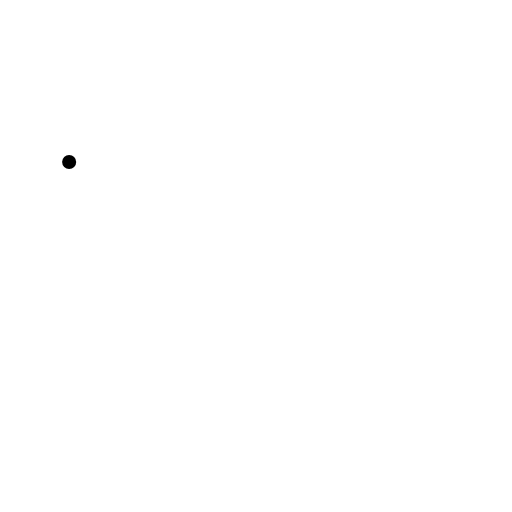
t = 0.00 s
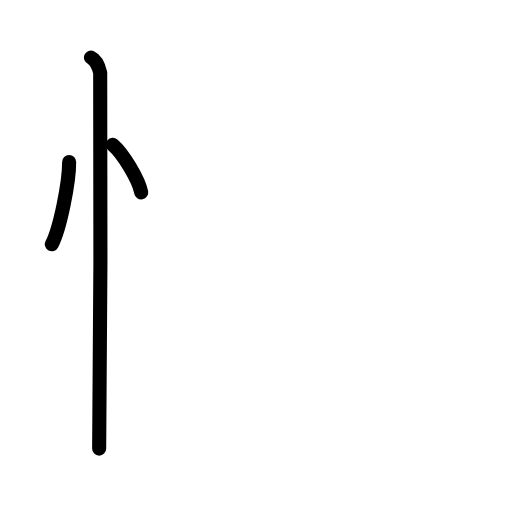
t = 2.80 s
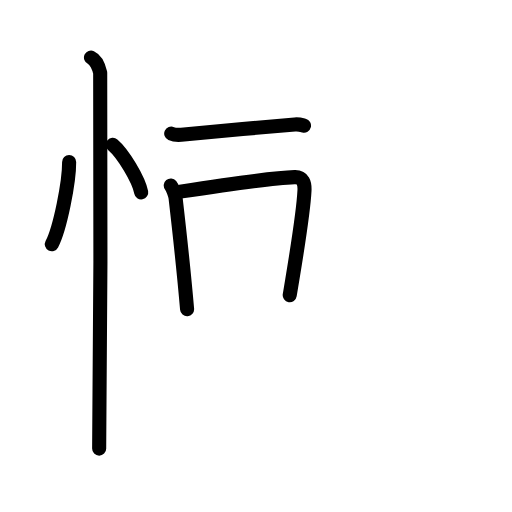
t = 5.60 s
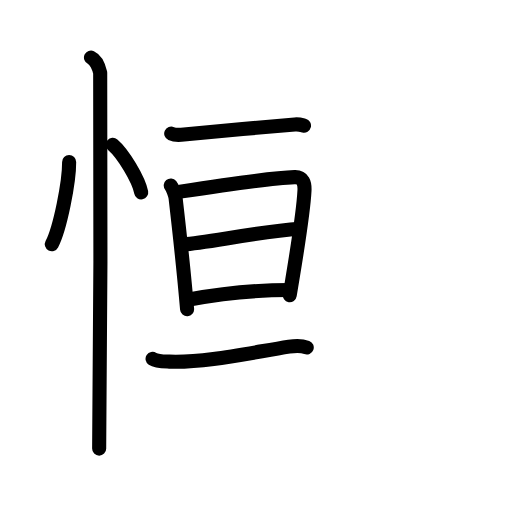
t = 8.40 s
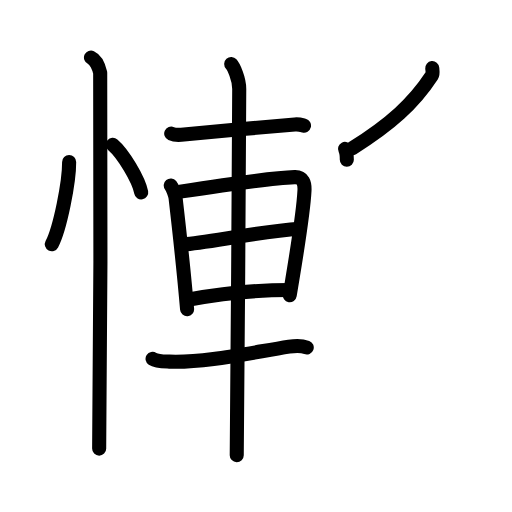
t = 11.20 s
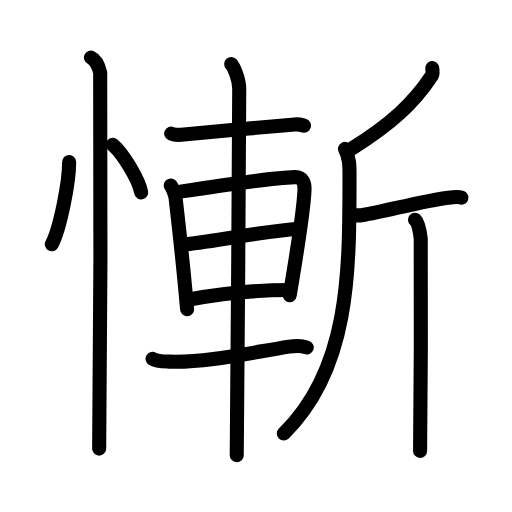
t = 14.00 s

The animated SVG that drew these frames (rendered in a browser with its animation timeline set to each time). Animation: 41 SMIL elements (animate=41); one cycle of 14.00 s.

<?xml version="1.0" encoding="UTF-8"?>
<!--
AniKanjiVG is licensed by CC-BY-SA Paul C. Sommerhoff (https://bitbucket.org/sommerhoff/anikanjivg).
AniKanjiVG uses KanjiVG which is licensed by CC-BY-SA Ulrich Apel (http://kanjivg.tagaini.net).
See also http://creativecommons.org/licenses/by-sa/3.0/
-->
<svg xmlns:kvg='http://kanjivg.tagaini.net' xmlns='http://www.w3.org/2000/svg' width='109' height='109' viewBox='0 0 109 109' style='fill:none;stroke:#000000;stroke-width:3;stroke-linecap:round;stroke-linejoin:round;' id="kvg:kanji_0615a"><g id="kvg:0615a" kvg:element="慚"><g id="kvg:0615a-g1" kvg:element="忄" kvg:variant="true" kvg:original="心" kvg:position="left" kvg:radical="general"><path id="kvg:0615a-s1" kvg:type="㇔" d="M14.72,34.5c0.02,4.31-1.94,14.14-3.69,17.5"><animate attributeName="d" begin="0.0s" dur="1.0s" from="M14.72,34.5C14.72,34.5,14.72,34.5,14.72,34.5" to="M14.72,34.5c0.02,4.31-1.94,14.14-3.69,17.5" />
</path>
<path id="kvg:0615a-s2" kvg:type="㇔" d="M24.02,30.83c2.13,1.79,5.51,7.35,6.04,10.13"><animate attributeName="d" begin="1.0s" dur="1.0s" from="M24.02,30.83C24.02,30.83,24.02,30.83,24.02,30.83" to="M24.02,30.83c2.13,1.79,5.51,7.35,6.04,10.13" />
<animate attributeName="d" begin="0s" dur="1.0s" from="M-100,-100" to="M-100,-100" />
</path>
<path id="kvg:0615a-s3" kvg:type="㇑" d="M19.37,12.25c1.09,0.5,1.74,2.25,1.96,3.25c0.22,1,0,73.75-0.22,80"><animate attributeName="d" begin="2.0s" dur="0.5s" from="M19.37,12.25C19.37,12.25,19.37,12.25,19.37,12.25" to="M19.37,12.25c1.09,0.5,1.74,2.25,1.96,3.25" />
<animate attributeName="d" begin="2.5s" dur="0.5s" from="M19.37,12.25c1.09,0.5,1.74,2.25,1.96,3.25c0,0,0,0,0,0,0" to="M19.37,12.25c1.09,0.5,1.74,2.25,1.96,3.25c0.22,1,0,73.75-0.22,80" />
<animate attributeName="d" begin="0s" dur="2.0s" from="M-100,-100" to="M-100,-100" />
</path>
</g>
<g id="kvg:0615a-g2" kvg:element="斬" kvg:position="right"><g id="kvg:0615a-g3" kvg:element="車" kvg:position="left"><path id="kvg:0615a-s4" kvg:type="㇐" d="M36.45,28.44c0.56,0.25,1.57,0.3,2.13,0.25c7.76-0.74,16.3-1.55,24.19-2.19c0.93-0.08,1.48,0.12,1.95,0.24"><animate attributeName="d" begin="3.0s" dur="0.3333333333333333s" from="M36.45,28.44C36.45,28.44,36.45,28.44,36.45,28.44" to="M36.45,28.44c0.56,0.25,1.57,0.3,2.13,0.25" />
<animate attributeName="d" begin="3.3333333333333335s" dur="0.3333333333333333s" from="M36.45,28.44c0.56,0.25,1.57,0.3,2.13,0.25c0,0,0,0,0,0,0" to="M36.45,28.44c0.56,0.25,1.57,0.3,2.13,0.25c7.76-0.74,16.3-1.55,24.19-2.19" />
<animate attributeName="d" begin="3.6666666666666665s" dur="0.3333333333333333s" from="M36.45,28.44c0.56,0.25,1.57,0.3,2.13,0.25c7.76-0.74,16.3-1.55,24.19-2.19c0,0,0,0,0,0,0" to="M36.45,28.44c0.56,0.25,1.57,0.3,2.13,0.25c7.76-0.74,16.3-1.55,24.19-2.19c0.93-0.08,1.48,0.12,1.95,0.24" />
<animate attributeName="d" begin="0s" dur="3.0s" from="M-100,-100" to="M-100,-100" />
</path>
<path id="kvg:0615a-s5" kvg:type="㇑" d="M36.35,39.48c0.42,0.51,0.95,2,1.03,2.68c0.57,4.93,1.65,14.35,2.45,23.67"><animate attributeName="d" begin="4.0s" dur="0.5s" from="M36.35,39.48C36.35,39.48,36.35,39.48,36.35,39.48" to="M36.35,39.48c0.42,0.51,0.95,2,1.03,2.68" />
<animate attributeName="d" begin="4.5s" dur="0.5s" from="M36.35,39.48c0.42,0.51,0.95,2,1.03,2.68c0,0,0,0,0,0,0" to="M36.35,39.48c0.42,0.51,0.95,2,1.03,2.68c0.57,4.93,1.65,14.35,2.45,23.67" />
<animate attributeName="d" begin="0s" dur="4.0s" from="M-100,-100" to="M-100,-100" />
</path>
<path id="kvg:0615a-s6" kvg:type="㇕a" d="M38.37,40.8c6.38-0.99,20.01-2.94,24.36-3.09c1.8-0.06,2.17,1.35,2.09,2.89c-0.26,5.31-1.71,13.55-3.14,22.25"><animate attributeName="d" begin="5.0s" dur="0.3333333333333333s" from="M38.37,40.8C38.37,40.8,38.37,40.8,38.37,40.8" to="M38.37,40.8c6.38-0.99,20.01-2.94,24.36-3.09" />
<animate attributeName="d" begin="5.333333333333333s" dur="0.3333333333333333s" from="M38.37,40.8c6.38-0.99,20.01-2.94,24.36-3.09c0,0,0,0,0,0,0" to="M38.37,40.8c6.38-0.99,20.01-2.94,24.36-3.09c1.8-0.06,2.17,1.35,2.09,2.89" />
<animate attributeName="d" begin="5.666666666666667s" dur="0.3333333333333333s" from="M38.37,40.8c6.38-0.99,20.01-2.94,24.36-3.09c1.8-0.06,2.17,1.35,2.09,2.89c0,0,0,0,0,0,0" to="M38.37,40.8c6.38-0.99,20.01-2.94,24.36-3.09c1.8-0.06,2.17,1.35,2.09,2.89c-0.26,5.31-1.71,13.55-3.14,22.25" />
<animate attributeName="d" begin="0s" dur="5.0s" from="M-100,-100" to="M-100,-100" />
</path>
<path id="kvg:0615a-s7" kvg:type="㇐a" d="M39.07,52.01c4.81-0.26,15.48-2.64,24.7-3.3"><animate attributeName="d" begin="6.0s" dur="1.0s" from="M39.07,52.01C39.07,52.01,39.07,52.01,39.07,52.01" to="M39.07,52.01c4.81-0.26,15.48-2.64,24.7-3.3" />
<animate attributeName="d" begin="0s" dur="6.0s" from="M-100,-100" to="M-100,-100" />
</path>
<path id="kvg:0615a-s8" kvg:type="㇐a" d="M40.27,63.75c5.59-1.02,14.13-2.01,21.41-2.01"><animate attributeName="d" begin="7.0s" dur="1.0s" from="M40.27,63.75C40.27,63.75,40.27,63.75,40.27,63.75" to="M40.27,63.75c5.59-1.02,14.13-2.01,21.41-2.01" />
<animate attributeName="d" begin="0s" dur="7.0s" from="M-100,-100" to="M-100,-100" />
</path>
<path id="kvg:0615a-s9" kvg:type="㇐" d="M32.48,76.39c0.93,0.6,2.62,0.56,3.57,0.6c7.45,0.27,16.45-1.73,25.5-3.19c1.53-0.25,2.97-0.13,3.75,0.17"><animate attributeName="d" begin="8.0s" dur="0.3333333333333333s" from="M32.48,76.39C32.48,76.39,32.48,76.39,32.48,76.39" to="M32.48,76.39c0.93,0.6,2.62,0.56,3.57,0.6" />
<animate attributeName="d" begin="8.333333333333334s" dur="0.3333333333333333s" from="M32.48,76.39c0.93,0.6,2.62,0.56,3.57,0.6c0,0,0,0,0,0,0" to="M32.48,76.39c0.93,0.6,2.62,0.56,3.57,0.6c7.45,0.27,16.45-1.73,25.5-3.19" />
<animate attributeName="d" begin="8.666666666666666s" dur="0.3333333333333333s" from="M32.48,76.39c0.93,0.6,2.62,0.56,3.57,0.6c7.45,0.27,16.45-1.73,25.5-3.19c0,0,0,0,0,0,0" to="M32.48,76.39c0.93,0.6,2.62,0.56,3.57,0.6c7.45,0.27,16.45-1.73,25.5-3.19c1.53-0.25,2.97-0.13,3.75,0.17" />
<animate attributeName="d" begin="0s" dur="8.0s" from="M-100,-100" to="M-100,-100" />
</path>
<path id="kvg:0615a-s10" kvg:type="㇑" d="M49.22,13.63c0.51,0.56,1.71,3.1,1.71,5.3c0,8.24-0.43,70.99-0.53,77.97"><animate attributeName="d" begin="9.0s" dur="0.5s" from="M49.22,13.63C49.22,13.63,49.22,13.63,49.22,13.63" to="M49.22,13.63c0.51,0.56,1.71,3.1,1.71,5.3" />
<animate attributeName="d" begin="9.5s" dur="0.5s" from="M49.22,13.63c0.51,0.56,1.71,3.1,1.71,5.3c0,0,0,0,0,0,0" to="M49.22,13.63c0.51,0.56,1.71,3.1,1.71,5.3c0,8.24-0.43,70.99-0.53,77.97" />
<animate attributeName="d" begin="0s" dur="9.0s" from="M-100,-100" to="M-100,-100" />
</path>
</g>
<g id="kvg:0615a-g4" kvg:element="斤" kvg:position="right"><path id="kvg:0615a-s11" kvg:type="㇒" d="M92.02,14.5c0.04,0.4,0.19,1.18-0.09,1.61c-3.86,5.9-8.79,10.37-16.92,15.45"><animate attributeName="d" begin="10.0s" dur="0.5s" from="M92.02,14.5C92.02,14.5,92.02,14.5,92.02,14.5" to="M92.02,14.5c0.04,0.4,0.19,1.18-0.09,1.61" />
<animate attributeName="d" begin="10.5s" dur="0.5s" from="M92.02,14.5c0.04,0.4,0.19,1.18-0.09,1.61c0,0,0,0,0,0,0" to="M92.02,14.5c0.04,0.4,0.19,1.18-0.09,1.61c-3.86,5.9-8.79,10.37-16.92,15.45" />
<animate attributeName="d" begin="0s" dur="10.0s" from="M-100,-100" to="M-100,-100" />
</path>
<path id="kvg:0615a-s12" kvg:type="㇒" d="M73.45,31.7c0.98,1.88,0.96,3.68,0.96,5.73c0,20.29,0.1,41.07-13.99,54.86"><animate attributeName="d" begin="11.0s" dur="0.5s" from="M73.45,31.7C73.45,31.7,73.45,31.7,73.45,31.7" to="M73.45,31.7c0.98,1.88,0.96,3.68,0.96,5.73" />
<animate attributeName="d" begin="11.5s" dur="0.5s" from="M73.45,31.7c0.98,1.88,0.96,3.68,0.96,5.73c0,0,0,0,0,0,0" to="M73.45,31.7c0.98,1.88,0.96,3.68,0.96,5.73c0,20.29,0.1,41.07-13.99,54.86" />
<animate attributeName="d" begin="0s" dur="11.0s" from="M-100,-100" to="M-100,-100" />
</path>
<path id="kvg:0615a-s13" kvg:type="㇐" d="M74.89,45.65c0.31,0.2,1.53,0.25,2.38,0.12C82,45,90.21,42.7,95.43,42.08c0.84-0.1,2.29-0.2,2.81,0"><animate attributeName="d" begin="12.0s" dur="0.3333333333333333s" from="M74.89,45.65C74.89,45.65,74.89,45.65,74.89,45.65" to="M74.89,45.65c0.31,0.2,1.53,0.25,2.38,0.12" />
<animate attributeName="d" begin="12.333333333333334s" dur="0.3333333333333333s" from="M74.89,45.65c0.31,0.2,1.53,0.25,2.38,0.12c0,0,0,0,0,0,0" to="M74.89,45.65c0.31,0.2,1.53,0.25,2.38,0.12C82,45,90.21,42.7,95.43,42.08" />
<animate attributeName="d" begin="12.666666666666666s" dur="0.3333333333333333s" from="M74.89,45.65c0.31,0.2,1.53,0.25,2.38,0.12C82,45,90.21,42.7,95.43,42.08c0,0,0,0,0,0,0" to="M74.89,45.65c0.31,0.2,1.53,0.25,2.38,0.12C82,45,90.21,42.7,95.43,42.08c0.84-0.1,2.29-0.2,2.81,0" />
<animate attributeName="d" begin="0s" dur="12.0s" from="M-100,-100" to="M-100,-100" />
</path>
<path id="kvg:0615a-s14" kvg:type="㇑" d="M88.35,46.77c0.68,0.63,1.08,2.82,1.22,4.07c0.13,1.25,0,37.32-0.14,45.15"><animate attributeName="d" begin="13.0s" dur="0.5s" from="M88.35,46.77C88.35,46.77,88.35,46.77,88.35,46.77" to="M88.35,46.77c0.68,0.63,1.08,2.82,1.22,4.07" />
<animate attributeName="d" begin="13.5s" dur="0.5s" from="M88.35,46.77c0.68,0.63,1.08,2.82,1.22,4.07c0,0,0,0,0,0,0" to="M88.35,46.77c0.68,0.63,1.08,2.82,1.22,4.07c0.13,1.25,0,37.32-0.14,45.15" />
<animate attributeName="d" begin="0s" dur="13.0s" from="M-100,-100" to="M-100,-100" />
</path>
</g>
</g>
</g>
</svg>
